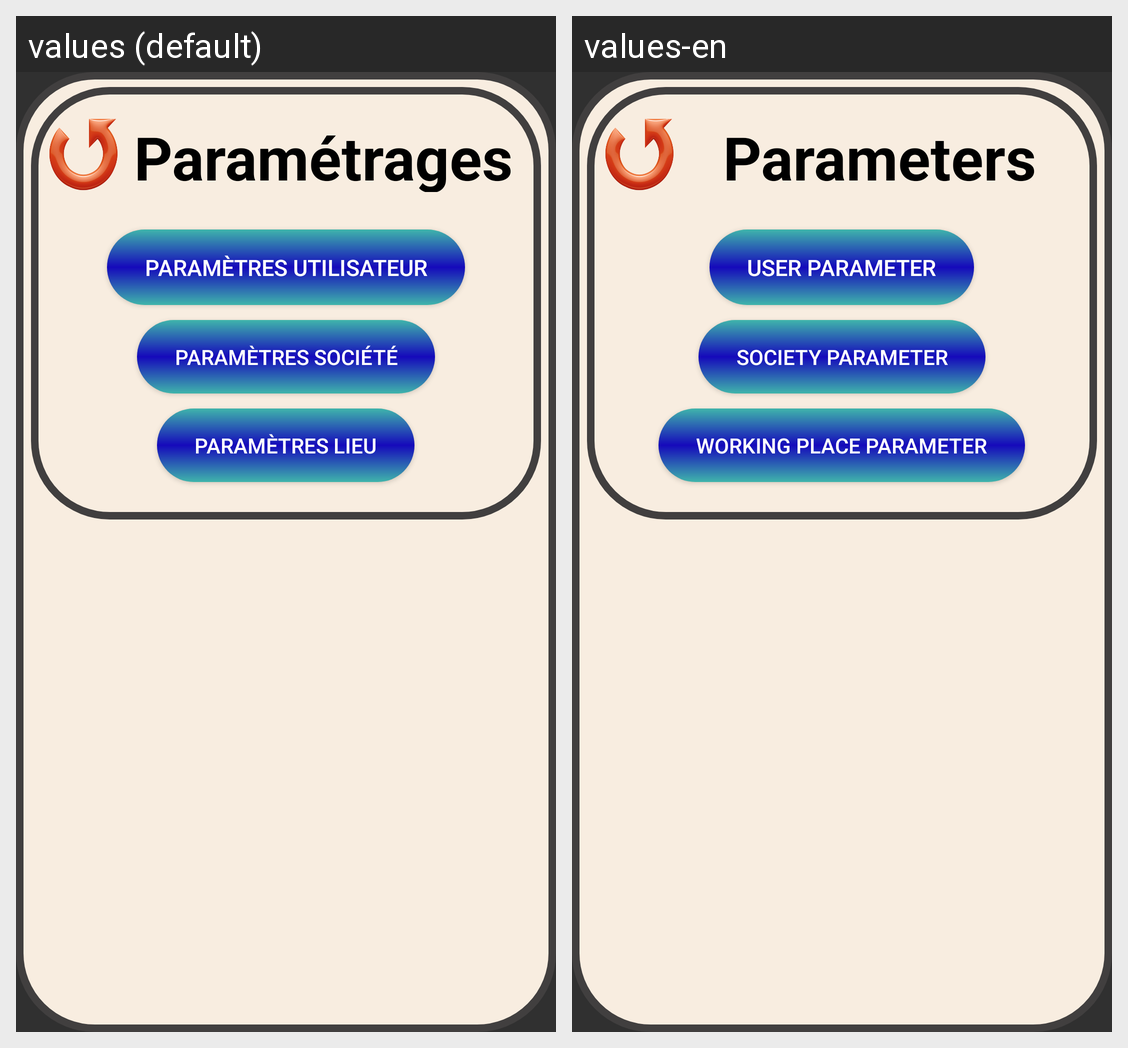

Locale-by-locale string values for the Android screen shown in this grid:
Android screen res/layout/parametrage_application.xml rendered under 2 locales, left to right: values (default), values-en. Device: Nexus 5 (rendered at 1080×1920; each locale shown at half size, 540×960, under a caption strip naming it); theme Theme.PointagePerso3.
Strings drawn on this screen, with the default value and each locale's value (text and hints the layout hard-codes, and strings that could not be matched under every locale, appear in the picture but are not listed):

titre_parametrages
  values: Paramétrages
  values-en: Parameters

parametres_utilisateur
  values: Paramètres utilisateur
  values-en: User parameter

parametres_societe
  values: Paramètres Société
  values-en: Society parameter

parametres_lieu
  values: Paramètres Lieu
  values-en: Working place parameter
